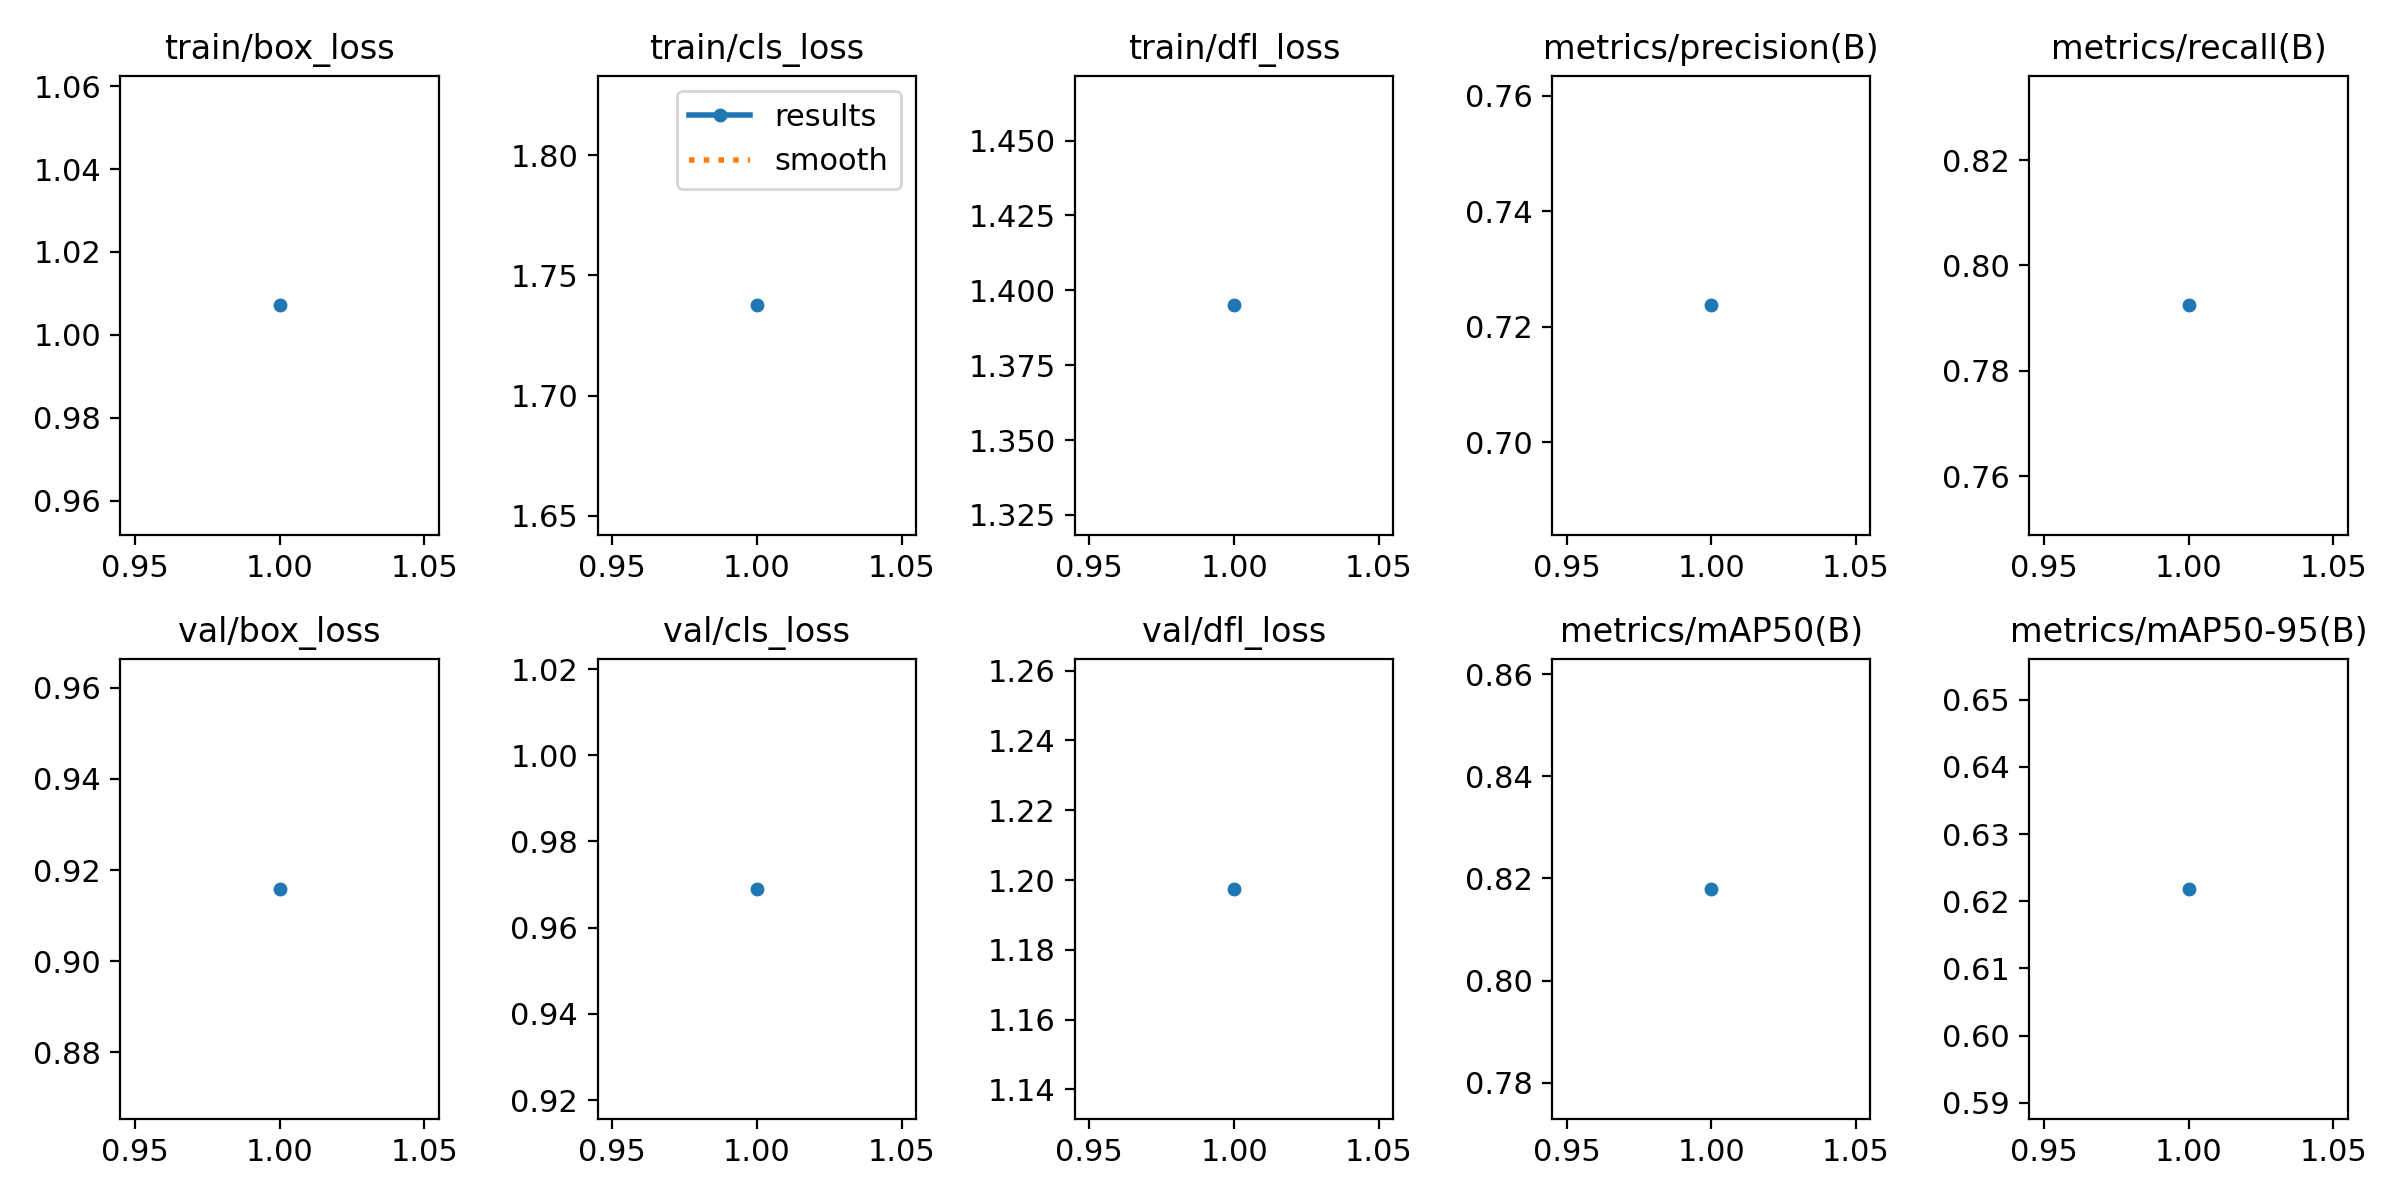

The data file committed next to this chart (first rows):
epoch, time, train/box_loss, train/cls_loss, train/dfl_loss, metrics/precision(B), metrics/recall(B), metrics/mAP50(B), metrics/mAP50-95(B), val/box_loss, val/cls_loss, val/dfl_loss, lr/pg0, lr/pg1, lr/pg2
1, 53.46, 1.007, 1.738, 1.395, 0.7237, 0.7924, 0.8179, 0.6218, 0.9159, 0.969, 1.197, 6.51423e-05, 6.51423e-05, 6.51423e-05
